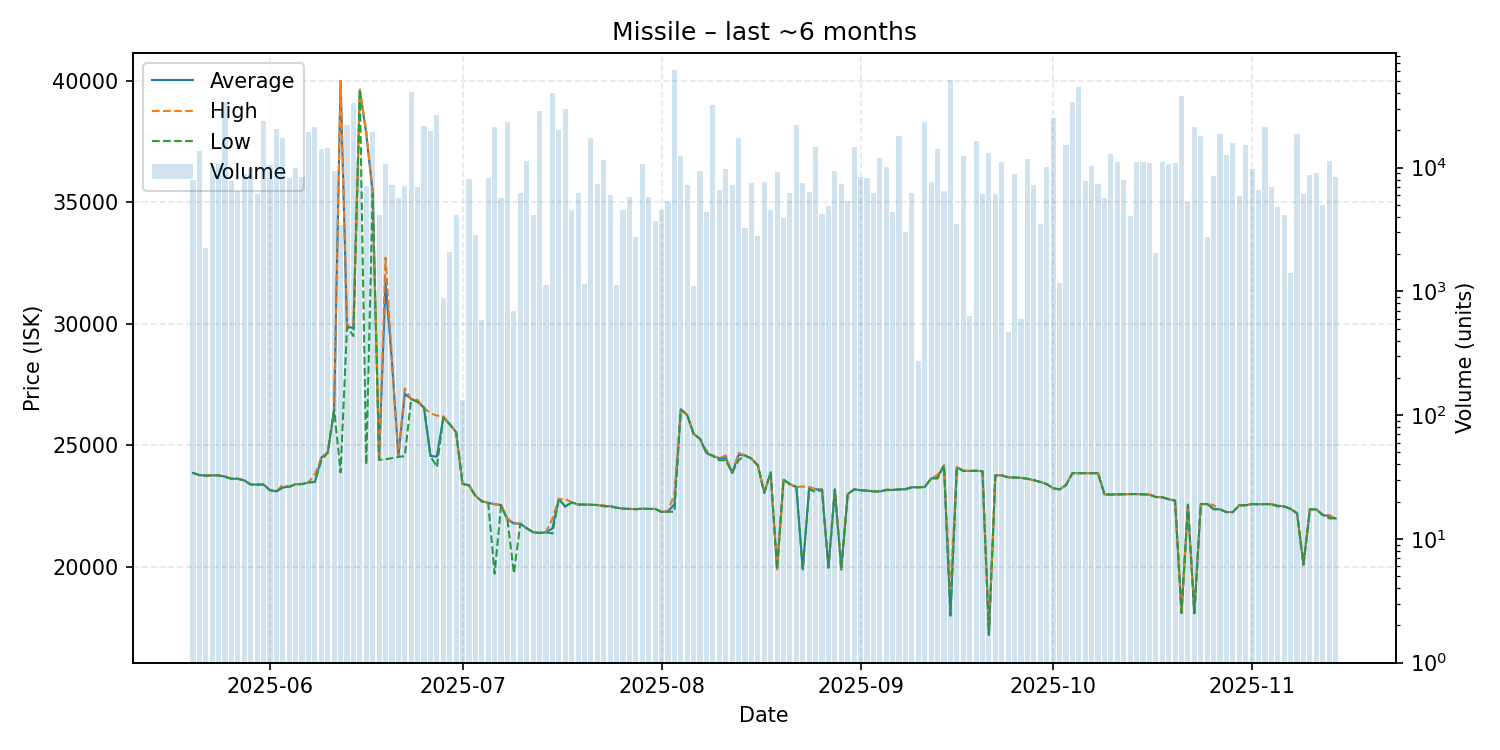

The data file committed next to this chart (first rows):
date, average, highest, lowest, order_count, volume
2025-05-20, 23870, 23870, 23870, 13, 7953
2025-05-21, 23780, 23780, 23780, 22, 13709
2025-05-22, 23760, 23760, 23760, 4, 2249
2025-05-23, 23770, 23770, 23770, 25, 10129
2025-05-24, 23770, 23770, 23770, 19, 10725
2025-05-25, 23720, 23730, 23700, 26, 33821
2025-05-26, 23630, 23630, 23630, 10, 7764
2025-05-27, 23630, 23630, 23630, 7, 6512
2025-05-28, 23560, 23560, 23560, 19, 8945
2025-05-29, 23400, 23410, 23390, 11, 9872
2025-05-30, 23390, 23390, 23390, 12, 6113
2025-05-31, 23390, 23390, 23390, 19, 23910
2025-06-01, 23170, 23170, 23150, 16, 10477
2025-06-02, 23110, 23110, 23110, 18, 20640
2025-06-03, 23270, 23380, 23270, 12, 17205
2025-06-04, 23300, 23300, 23300, 12, 8207
2025-06-05, 23410, 23410, 23410, 10, 10026
2025-06-06, 23410, 23410, 23410, 15, 8399
2025-06-07, 23480, 23480, 23480, 19, 19445
2025-06-08, 23500, 23810, 23500, 17, 21210
2025-06-09, 24500, 24500, 24370, 12, 14274
2025-06-10, 24710, 24710, 24710, 20, 14442
2025-06-11, 26480, 26480, 26480, 18, 9343
2025-06-12, 39990, 40000, 23890, 11, 3411
2025-06-13, 29880, 29910, 29880, 17, 22205
2025-06-14, 29830, 29990, 29500, 34, 33165
2025-06-15, 39630, 39630, 39630, 12, 12927
2025-06-16, 37810, 37940, 24210, 9, 7088
2025-06-17, 35410, 35420, 35350, 15, 19480
2025-06-18, 24410, 24410, 24410, 7, 4153
2025-06-19, 31680, 32720, 24430, 17, 10717
2025-06-20, 28470, 28550, 24480, 15, 7275
2025-06-21, 24530, 24530, 24530, 12, 5667
2025-06-22, 27130, 27340, 24560, 12, 7162
2025-06-23, 26910, 26910, 26910, 23, 41087
2025-06-24, 26800, 26870, 26790, 9, 6963
2025-06-25, 26550, 26550, 26550, 13, 21724
2025-06-26, 24570, 26320, 24570, 16, 19806
2025-06-27, 24540, 26230, 24110, 19, 26558
2025-06-28, 26150, 26200, 26150, 7, 887
2025-06-29, 25880, 25890, 25870, 10, 2070
2025-06-30, 25540, 25540, 25540, 9, 4175
2025-07-01, 23420, 23420, 23420, 3, 133
2025-07-02, 23360, 23360, 23360, 14, 8084
2025-07-03, 22940, 22940, 22920, 10, 2856
2025-07-04, 22700, 22700, 22700, 3, 585
2025-07-05, 22640, 22640, 22640, 12, 8263
2025-07-06, 22580, 22590, 19730, 20, 21146
2025-07-07, 22550, 22560, 22510, 6, 5699
2025-07-08, 21960, 21980, 21940, 18, 23410
2025-07-09, 21790, 21830, 19740, 5, 693
2025-07-10, 21780, 21780, 21780, 10, 6292
2025-07-11, 21590, 21600, 21590, 12, 11416
2025-07-12, 21430, 21430, 21430, 10, 4168
2025-07-13, 21400, 21410, 21400, 16, 28867
2025-07-14, 21430, 21430, 21430, 6, 1135
2025-07-15, 21590, 22000, 21380, 32, 40148
2025-07-16, 22800, 22800, 22800, 13, 20254
2025-07-17, 22490, 22800, 22480, 14, 29884
2025-07-18, 22660, 22660, 22660, 11, 4541
... 119 more rows
